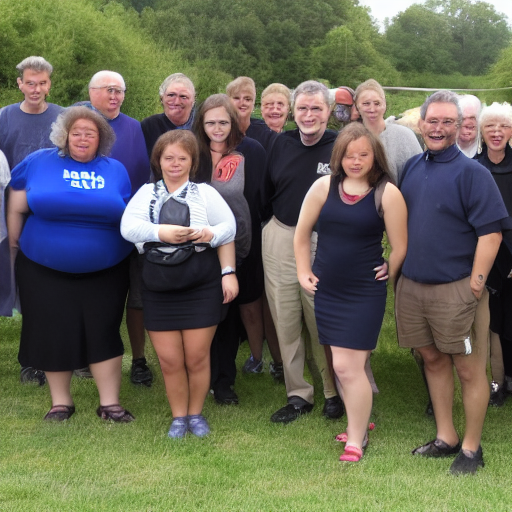
Generation parameters embedded in this image by AUTOMATIC1111 Stable Diffusion web UI or a fork of it (Forge, ...) (PNG 'parameters' text chunk):
a small group of people
Negative prompt: collage, cropped, photo album
Steps: 40, Sampler: DDIM, CFG scale: 7, Seed: 1425536382, Size: 512x512, Model hash: 5bb8c130